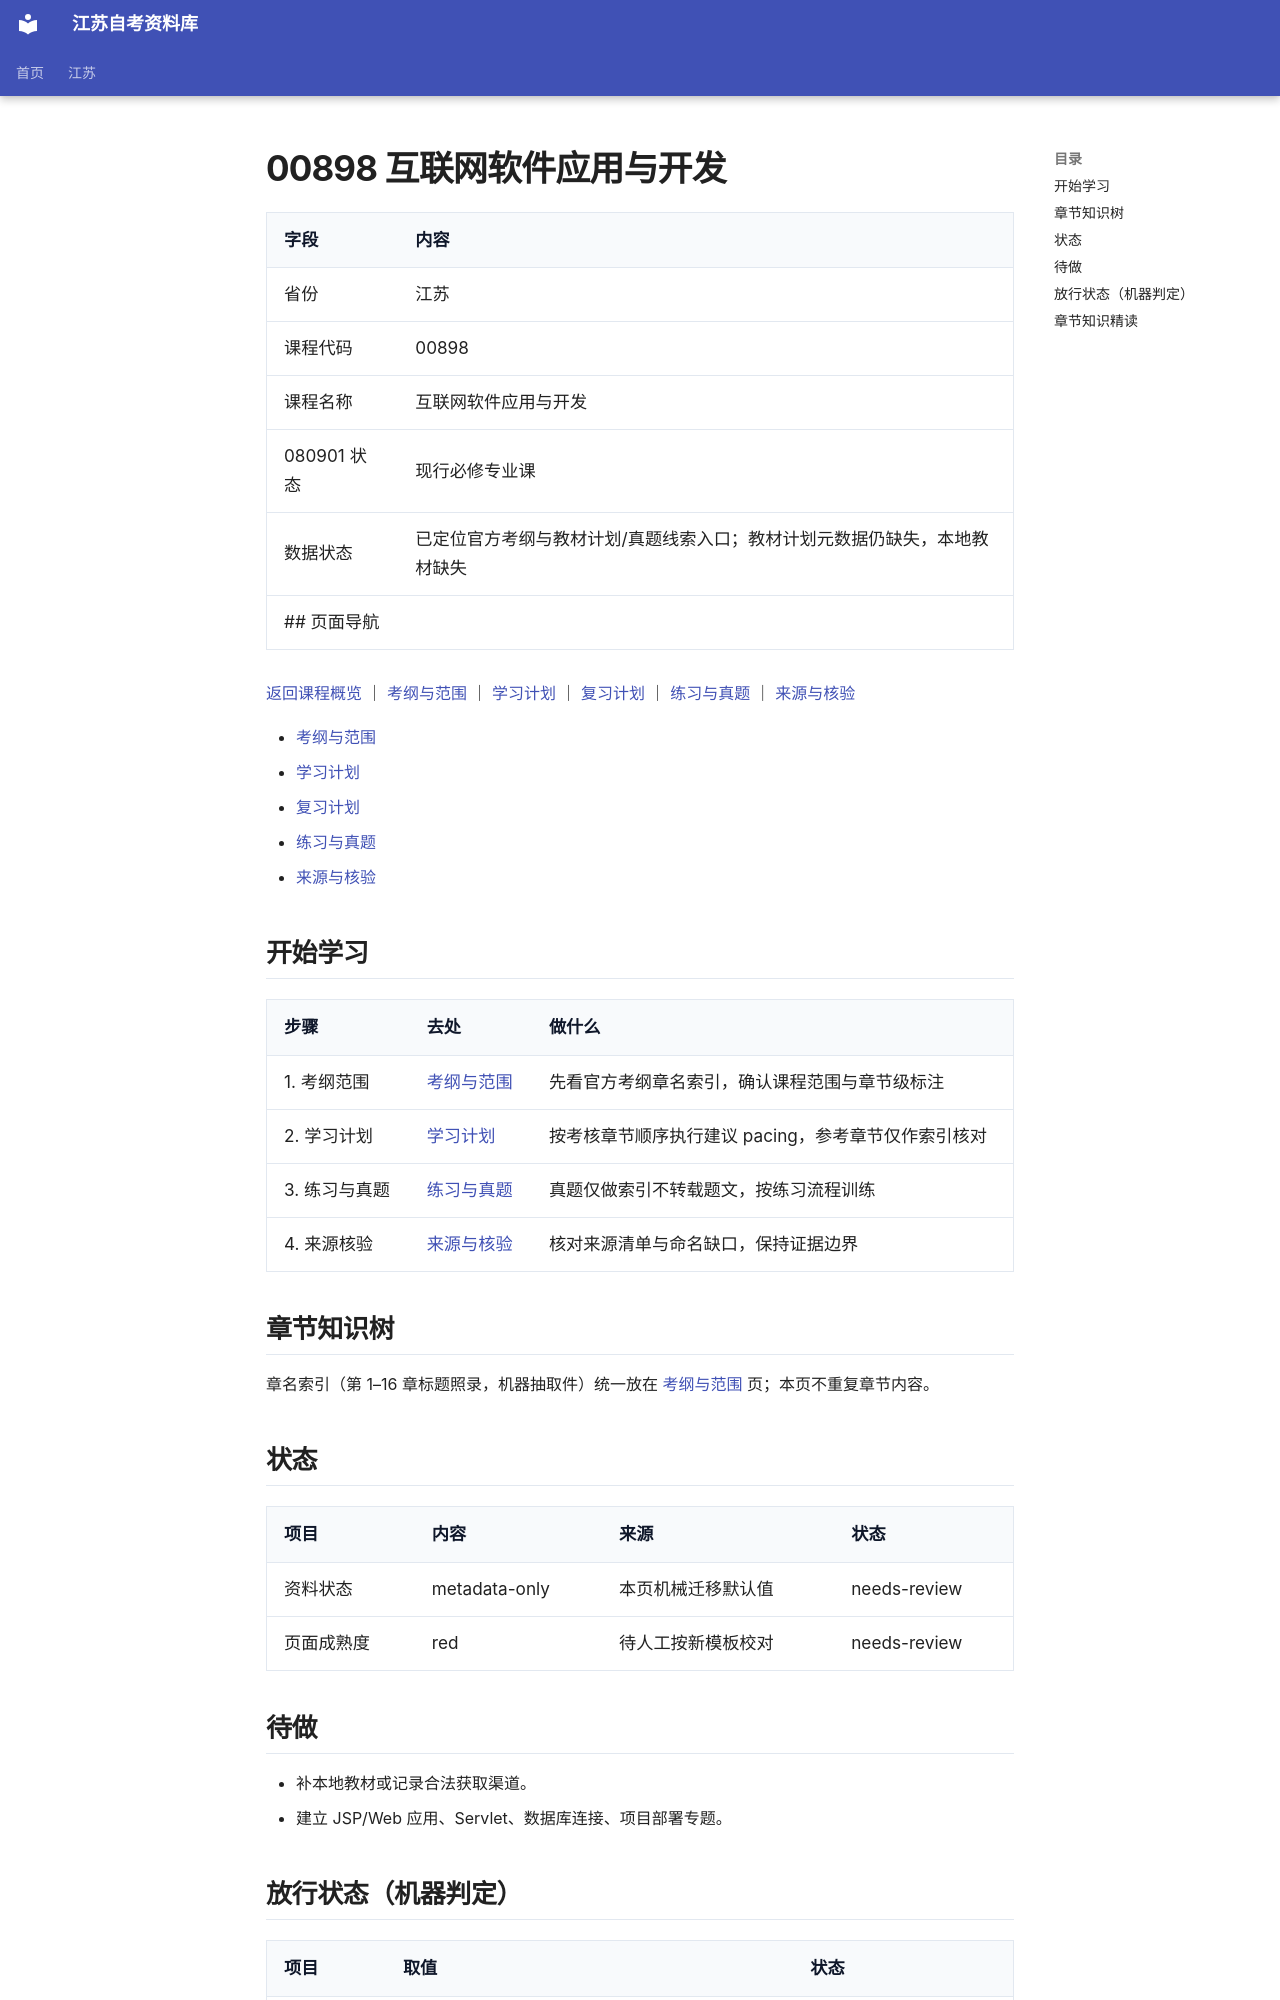

repository: SuperCatQR/jiangsu-zikao-aio · page: jiangsu/courses/00898/index.html · generator: mkdocs

---
lifecycle: draft
completeness: metadata-only
status: draft
---
<!-- generated by scripts/build-course-content.py; do not edit -->
# 00898 互联网软件应用与开发

| 字段 | 内容 |
| --- | --- |
| 省份 | 江苏 |
| 课程代码 | 00898 |
| 课程名称 | 互联网软件应用与开发 |
| 080901 状态 | 现行必修专业课 |
| 数据状态 | 已定位官方考纲与教材计划/真题线索入口；教材计划元数据仍缺失，本地教材缺失 |
## 页面导航

[返回课程概览](index.md) ｜ [考纲与范围](syllabus.md) ｜ [学习计划](plan.md) ｜ [复习计划](review.md) ｜ [练习与真题](practice.md) ｜ [来源与核验](sources.md)

- [考纲与范围](syllabus.md)
- [学习计划](plan.md)
- [复习计划](review.md)
- [练习与真题](practice.md)
- [来源与核验](sources.md)

## 开始学习

| 步骤 | 去处 | 做什么 |
| --- | --- | --- |
| 1. 考纲范围 | [考纲与范围](syllabus.md) | 先看官方考纲章名索引，确认课程范围与章节级标注 |
| 2. 学习计划 | [学习计划](plan.md) | 按考核章节顺序执行建议 pacing，参考章节仅作索引核对 |
| 3. 练习与真题 | [练习与真题](practice.md) | 真题仅做索引不转载题文，按练习流程训练 |
| 4. 来源核验 | [来源与核验](sources.md) | 核对来源清单与命名缺口，保持证据边界 |

## 章节知识树

章名索引（第 1–16 章标题照录，机器抽取件）统一放在 [考纲与范围](syllabus.md) 页；本页不重复章节内容。

## 状态

| 项目 | 内容 | 来源 | 状态 |
| --- | --- | --- | --- |
| 资料状态 | metadata-only | 本页机械迁移默认值 | needs-review |
| 页面成熟度 | red | 待人工按新模板校对 | needs-review |

## 待做

- 补本地教材或记录合法获取渠道。
- 建立 JSP/Web 应用、Servlet、数据库连接、项目部署专题。

<!-- derived:begin id=release-status -->
